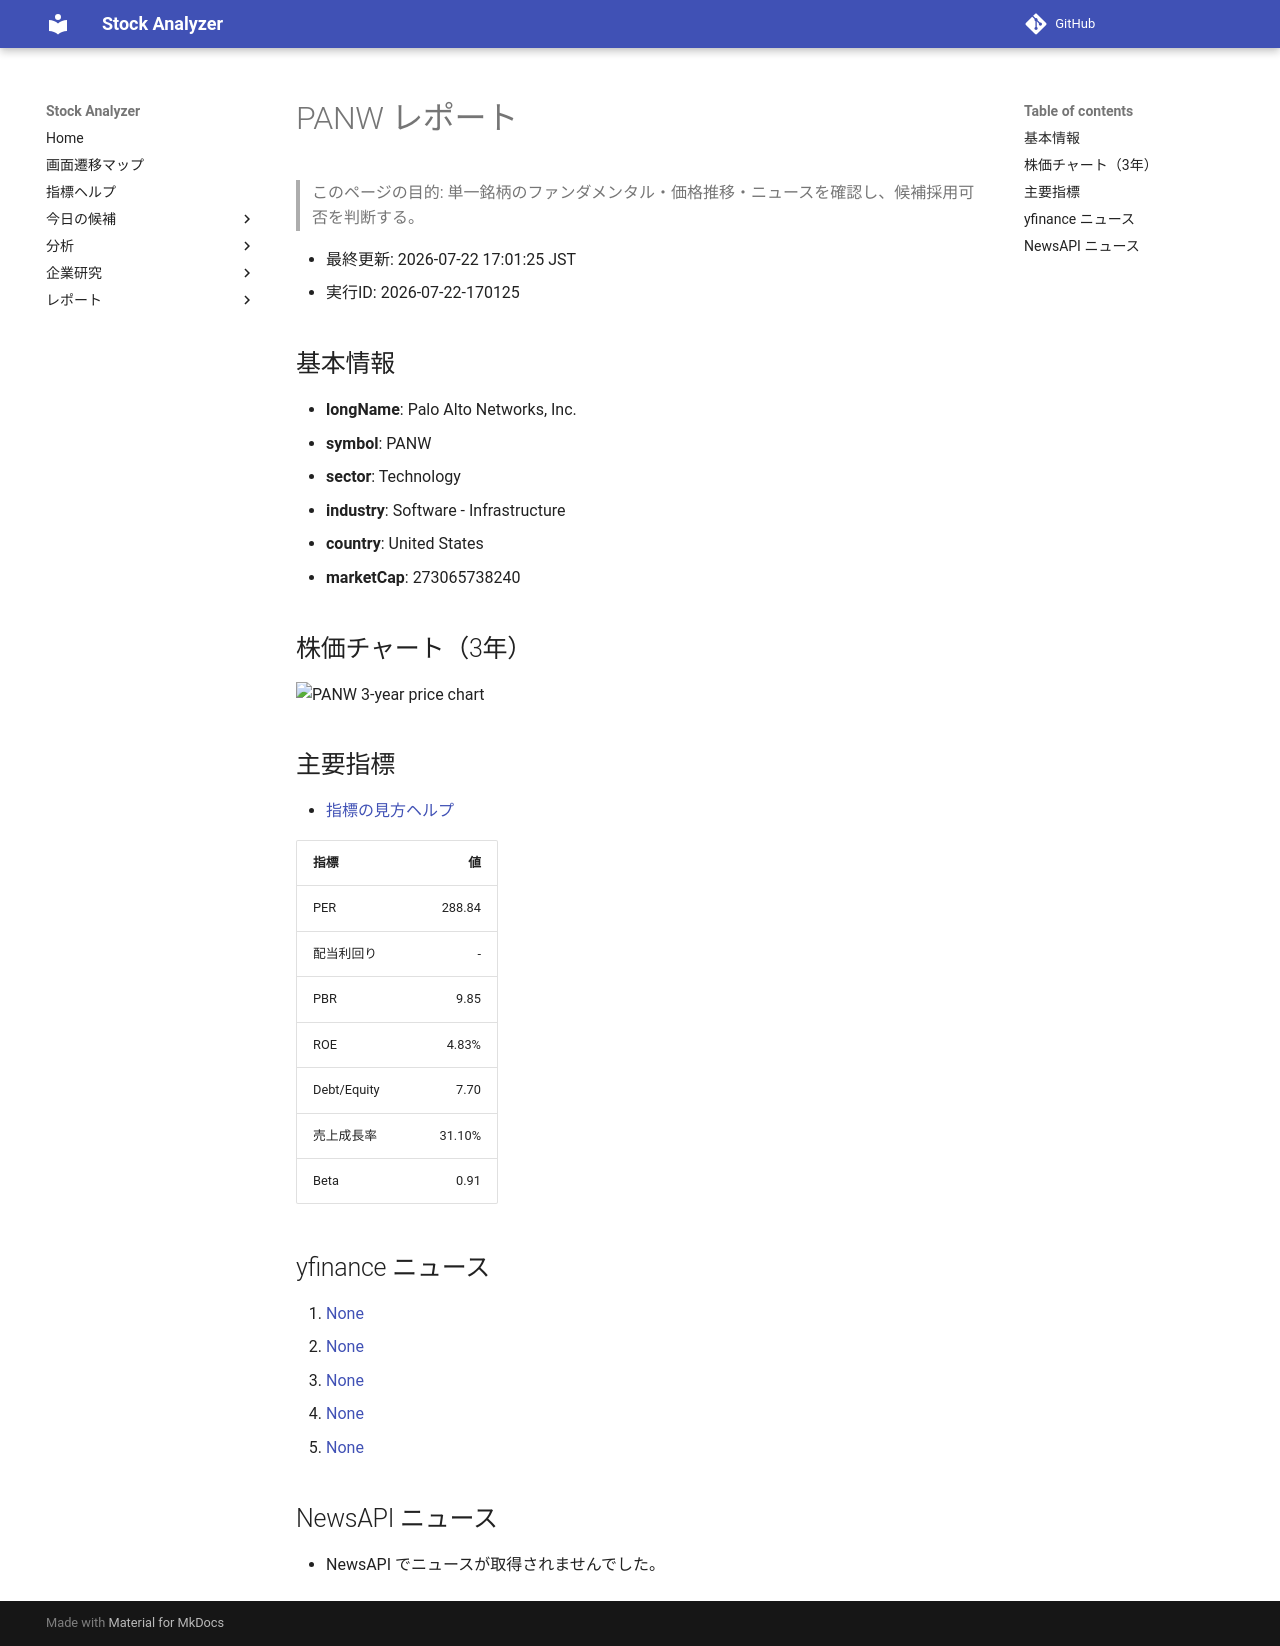

repository: Yumi-note/Making-APP · page: stocks/2026-07-22/170125/PANW/index.html · generator: mkdocs

# PANW レポート

> このページの目的: 単一銘柄のファンダメンタル・価格推移・ニュースを確認し、候補採用可否を判断する。

- 最終更新: 2026-07-22 17:01:25 JST
- 実行ID: 2026-07-22-170125

## 基本情報

- **longName**: Palo Alto Networks, Inc.
- **symbol**: PANW
- **sector**: Technology
- **industry**: Software - Infrastructure
- **country**: United States
- **marketCap**: 273065738240

## 株価チャート（3年）

![PANW 3-year price chart](PANW_3y.png)

## 主要指標

- [指標の見方ヘルプ](../../../../indicators.md)

| 指標 | 値 |
|---|---:|
| PER | 288.84 |
| 配当利回り | - |
| PBR | 9.85 |
| ROE | 4.83% |
| Debt/Equity | 7.70 |
| 売上成長率 | 31.10% |
| Beta | 0.91 |

## yfinance ニュース

1. [None](None)
2. [None](None)
3. [None](None)
4. [None](None)
5. [None](None)

## NewsAPI ニュース

- NewsAPI でニュースが取得されませんでした。
